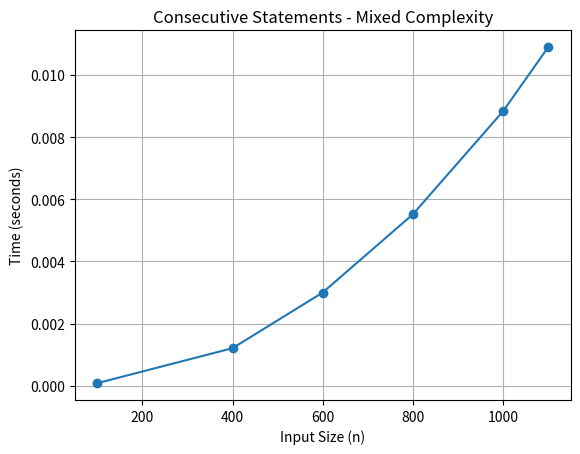

This chart was generated by the following Python code:
import matplotlib.pyplot as plt
import time

def measure_time(func, n):
    """Measures execution time of a function"""
    start_time = time.time()
    func(n)
    end_time = time.time()
    return end_time - start_time


def plot_times(n_values, times, title):
    """Plots execution times"""
    plt.plot(n_values, times, 'o-')
    plt.title(title)
    plt.xlabel('Input Size (n)')
    plt.ylabel('Time (seconds)')
    plt.grid(True)
    plt.show()


def run_algorithm(algorithm_func, n_values, title):
    """Runs algorithm and measures execution time for different n values"""
    times = []

    for n in n_values:
        time_taken = measure_time(algorithm_func, n)
        times.append(time_taken)
        print(f"n = {n}, time = {time_taken:.8f} seconds")

    plot_times(n_values, times, title)



# 5. Consecutive statements - O(n + n²) = O(n²)
def consecutive_statements(n):
    """Algorithm with O(n + n²) complexity"""
    for _ in range(n):
        pass

    for _ in range(n):
        for _ in range(n):
            pass
quadratic_n_values = [100, 400, 600, 800, 1000, 1100]

run_algorithm(consecutive_statements, quadratic_n_values, "Consecutive Statements - Mixed Complexity")